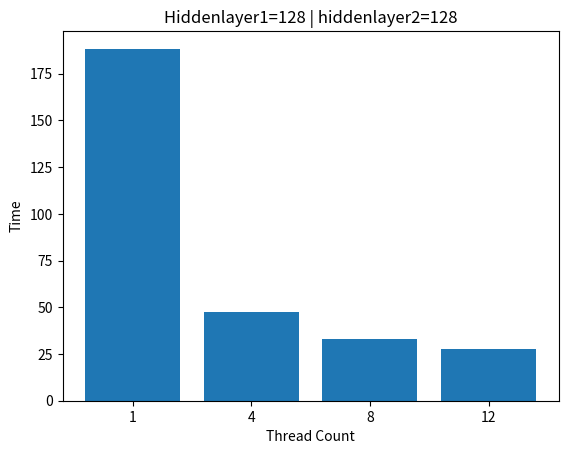

Recreate this plot in Python.
import numpy as np
import matplotlib.pyplot as plt
import csv

# Make a random dataset:
height = [188.4, 47.4, 33.3, 27.8,]
bars = ("1","4","8","12")
y_pos = np.arange(len(bars))

# Create bars
plt.bar(y_pos, height)

# Create names on the x-axis
plt.xticks(y_pos, bars)

plt.plot()
plt.title('Hiddenlayer1=128 | hiddenlayer2=128')
plt.xlabel('Thread Count')
plt.ylabel('Time')
plt.savefig('threadtime.png')
